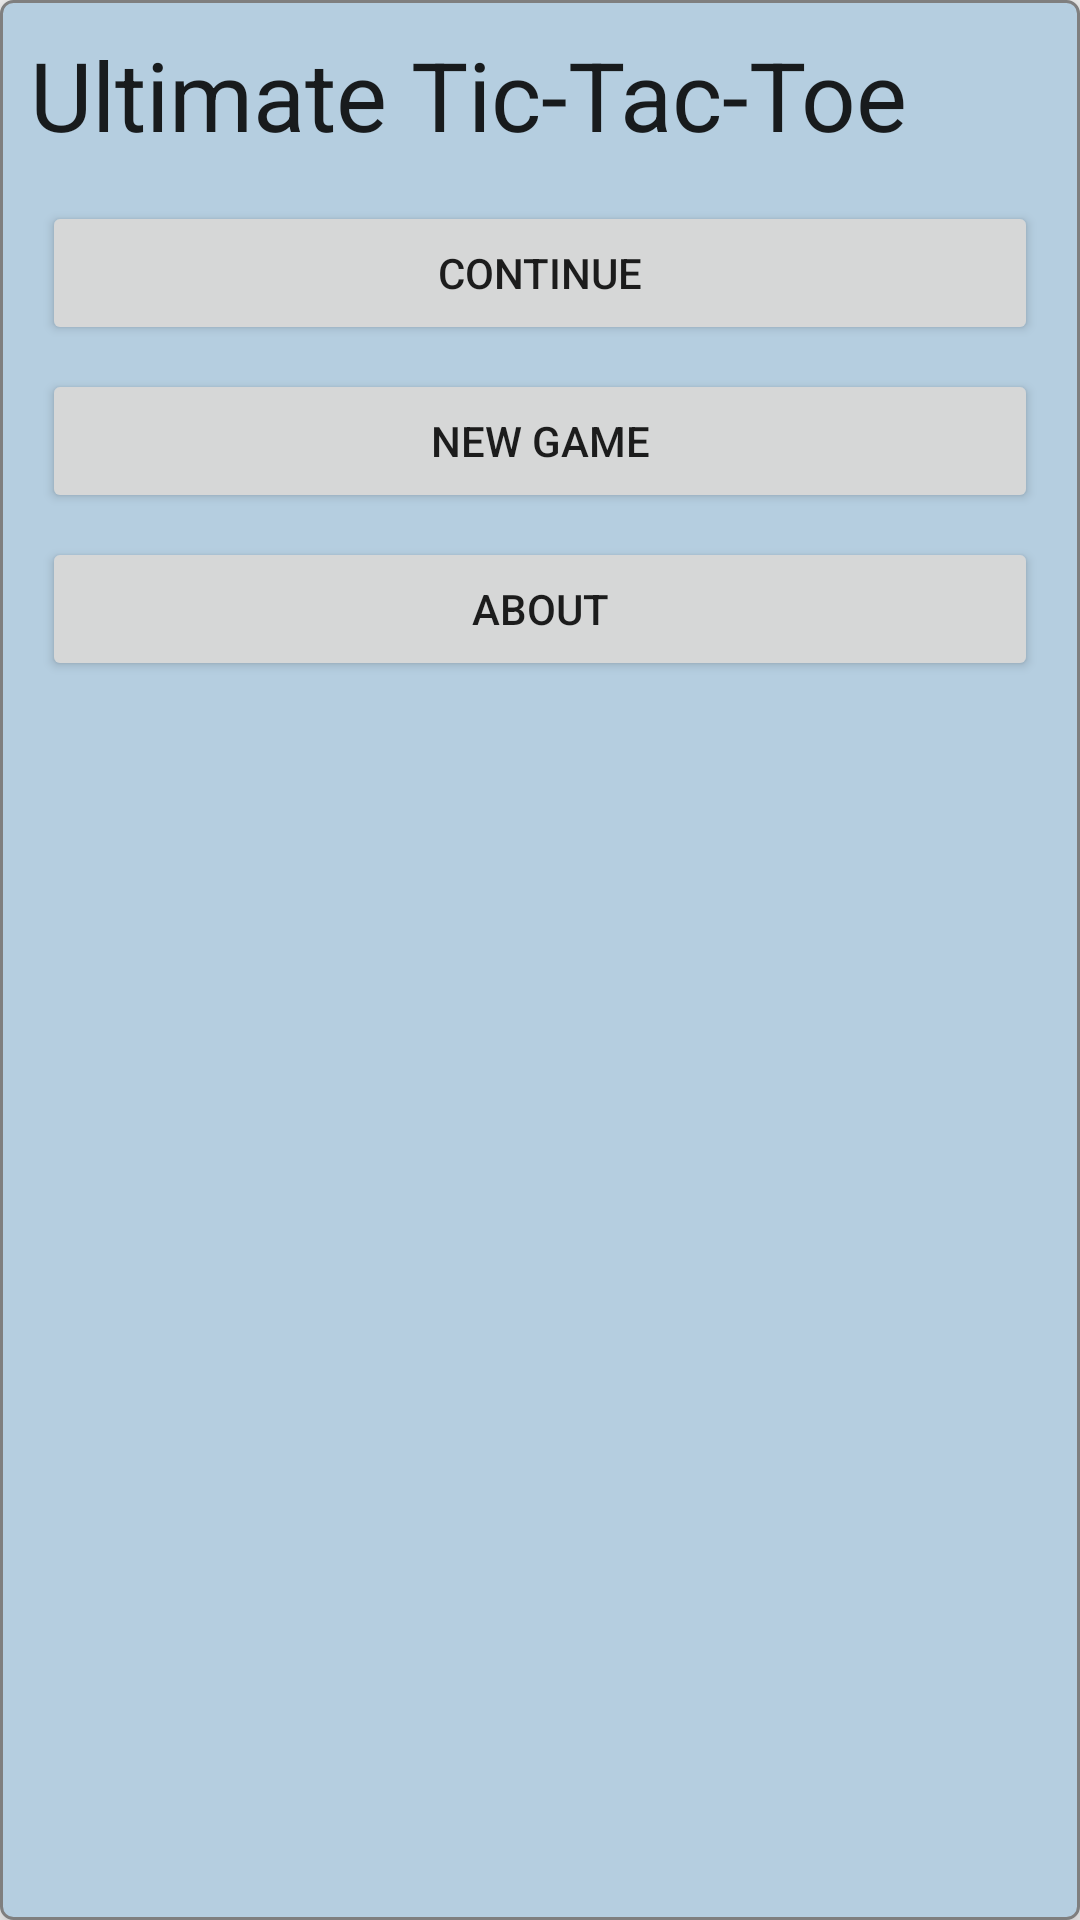

Write the Android layout XML for this screen, with the resource values it uses.
<!-- AndroidManifest.xml: application theme AppTheme -->
<!-- res/layout/fragment_main.xml -->
<LinearLayout xmlns:android="http://schemas.android.com/apk/res/android"
             xmlns:tools="http://schemas.android.com/tools"
             android:layout_width="match_parent"
             android:layout_height="match_parent"
             android:background="@drawable/menu_background"
             android:elevation="@dimen/elevation_high"
             android:orientation="vertical"
             android:padding="@dimen/menu_padding"
             tools:context=".MainFragment">

	<TextView
		android:layout_width="wrap_content"
		android:layout_height="wrap_content"
		android:layout_marginBottom="@dimen/menu_space"
		android:text="@string/long_app_name"
	    android:textAppearance="?android:textAppearanceLarge"
	    android:textSize="@dimen/menu_text_size"
		/>

	<Button
		android:id="@+id/continue_button"
		android:layout_width="match_parent"
		android:layout_height="wrap_content"
	    android:layout_margin="@dimen/menu_button_margin"
	    android:padding="@dimen/menu_button_padding"
	    android:text="@string/continue_label"
		/>

	<Button
		android:id="@+id/new_button"
		android:layout_width="match_parent"
		android:layout_height="wrap_content"
	    android:layout_gravity="center"
	    android:layout_margin="@dimen/menu_button_margin"
	    android:padding="@dimen/menu_button_padding"
	    android:text="@string/new_game_label"
		/>

	<Button
		android:id="@+id/about_button"
		android:layout_width="match_parent"
		android:layout_height="wrap_content"
	    android:layout_gravity="center"
	    android:layout_margin="@dimen/menu_button_margin"
	    android:padding="@dimen/menu_button_padding"
	    android:text="@string/about_label"
		/>

</LinearLayout>
<!-- resources referenced by this layout -->
<resources>
  <dimen name="elevation_high">8dp</dimen>
  <dimen name="menu_button_margin">4dp</dimen>
  <dimen name="menu_button_padding">10dp</dimen>
  <dimen name="menu_padding">10dp</dimen>
  <dimen name="menu_space">10dp</dimen>
  <dimen name="menu_text_size">32sp</dimen>
  <!-- drawable menu_background (drawable) -->
  <?xml version="1.0" encoding="utf-8"?>
  <shape xmlns:android="http://schemas.android.com/apk/res/android"
  	android:shape="rectangle">
  
  	<stroke
  		android:width="@dimen/stroke_width"
  	    android:color="@color/border_color"
  	    />
  	<solid android:color="@color/field_color" />
  	<corners android:radius="@dimen/corner_radius" />
  
  </shape>
  <string name="about_label">About</string>
  <string name="continue_label">Continue</string>
  <string name="long_app_name">Ultimate Tic-Tac-Toe</string>
  <string name="new_game_label">New Game</string>
  <style name="AppTheme" parent="Theme.AppCompat.Light.NoActionBar">
  		
  	</style>
  <dimen name="stroke_width">1dp</dimen>
  <color name="border_color">#7f7f7f</color>
  <color name="field_color">#b5cee0</color>
  <dimen name="corner_radius">4dp</dimen>
</resources>
